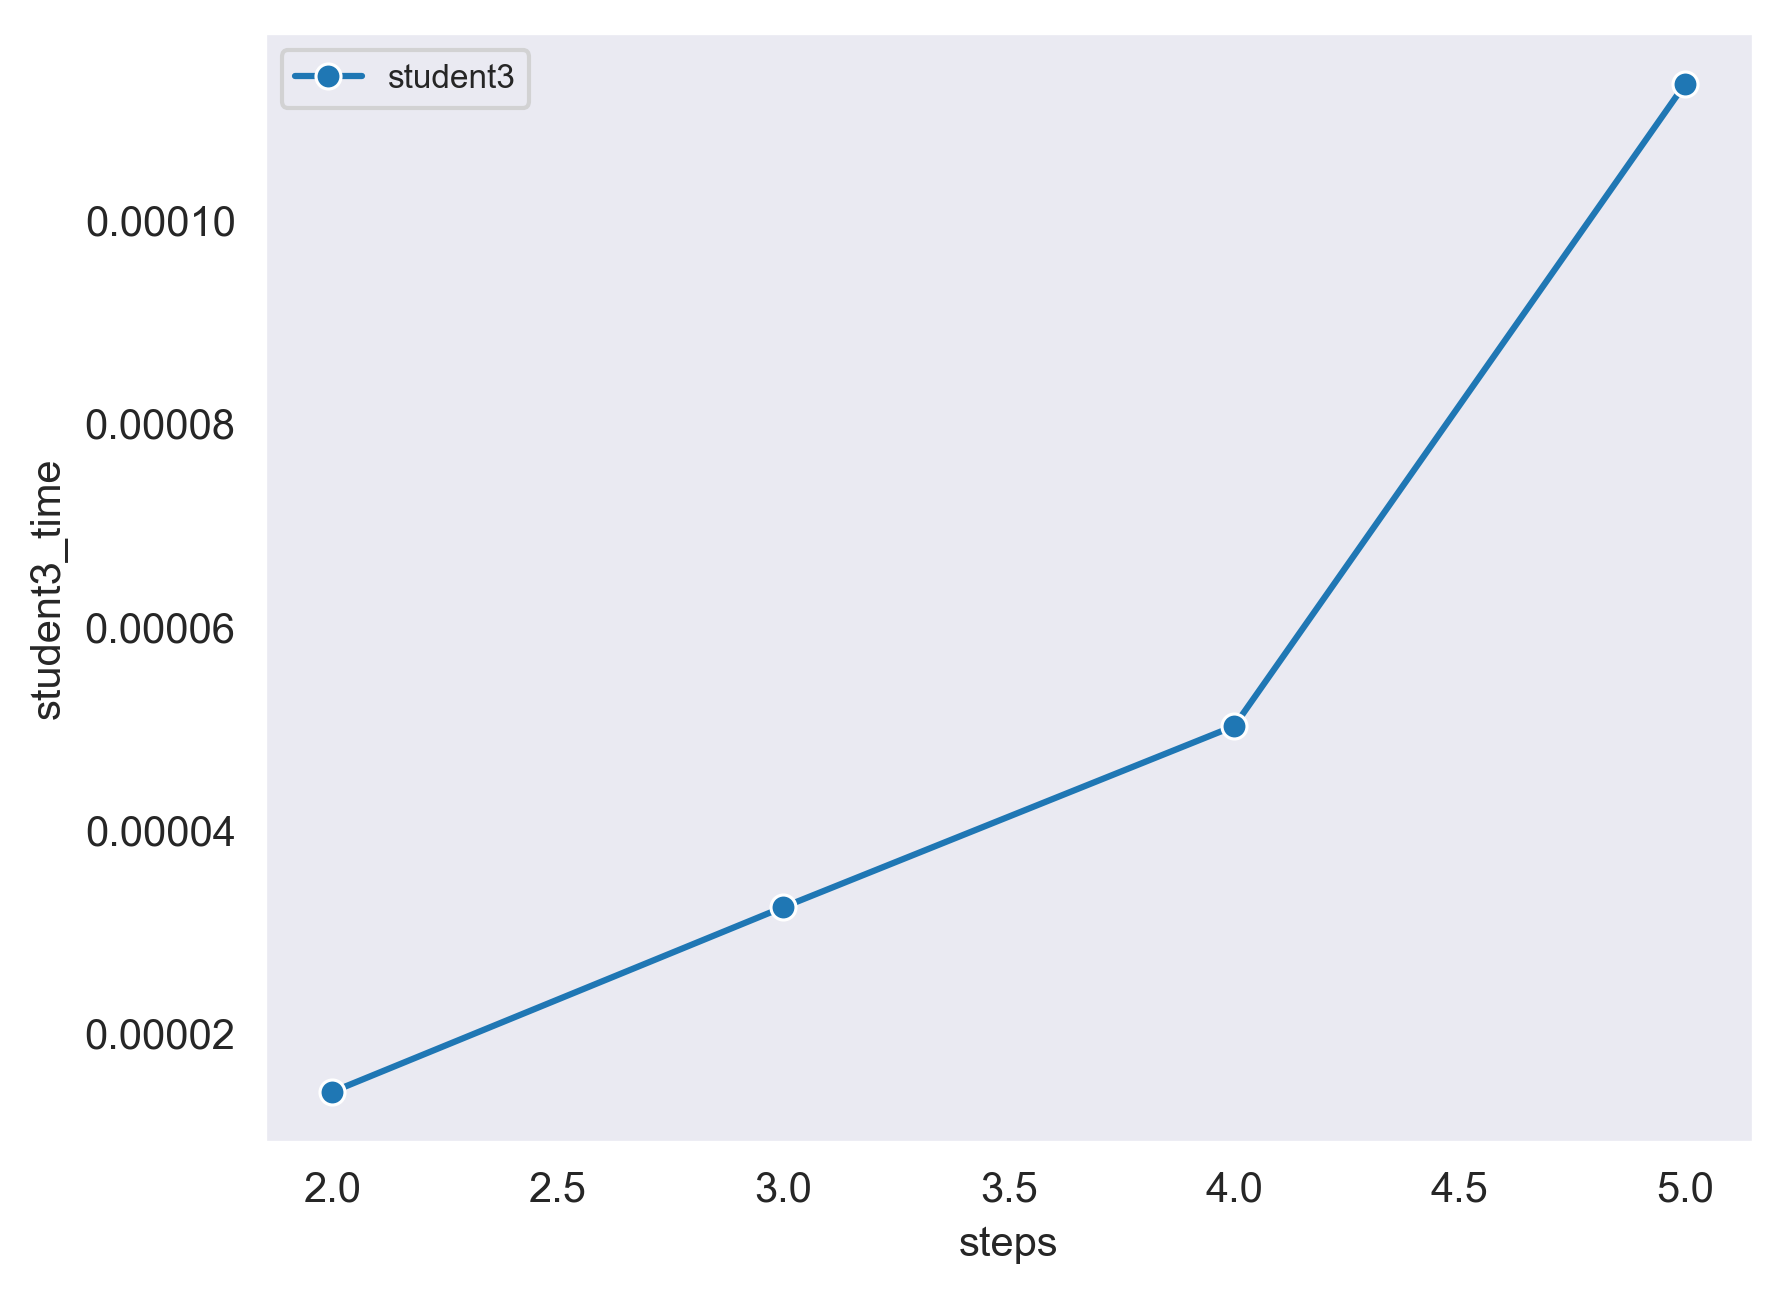

Source data for this figure (header and first rows):
steps, student3_time
2, 1.430511474609375e-05
3, 3.2454729080200195e-05
4, 5.025863647460938e-05
5, 0.0001134
